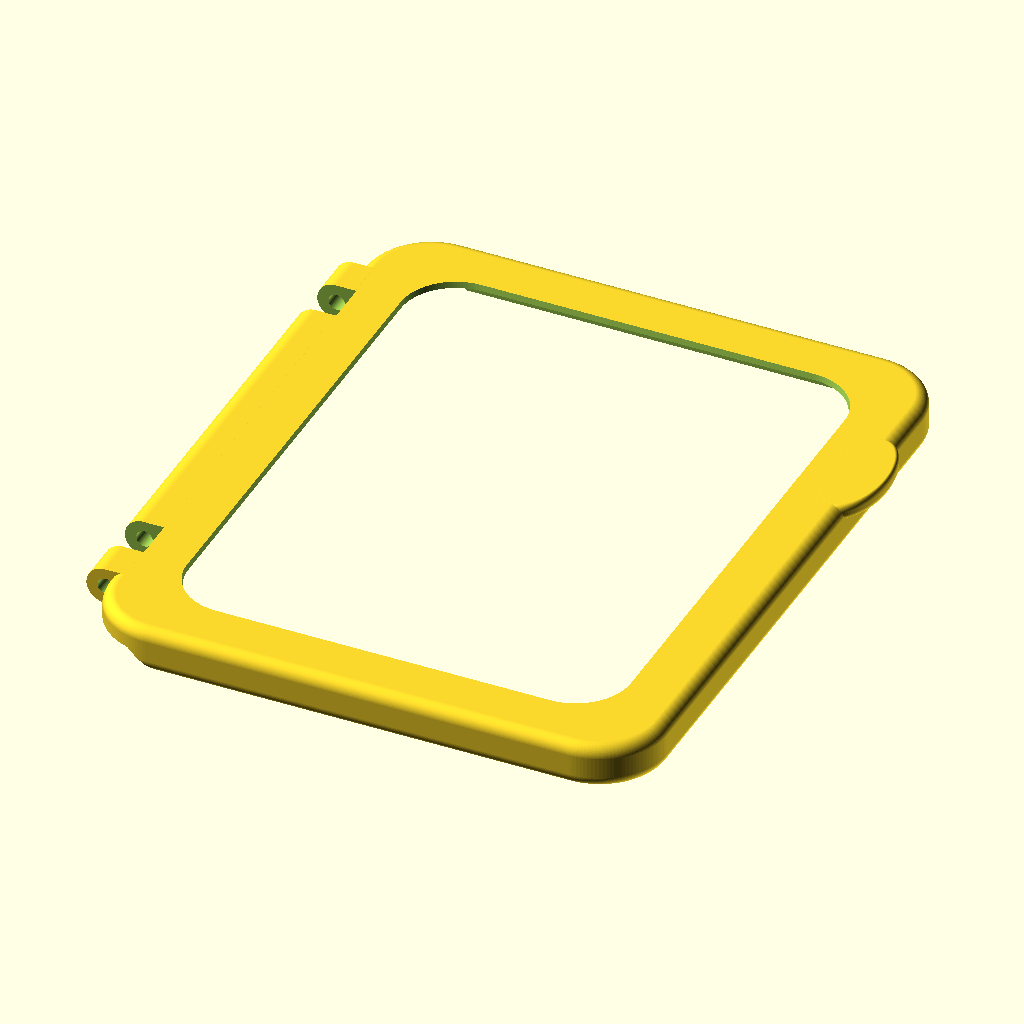
Cell 1: the model at its default parameters.
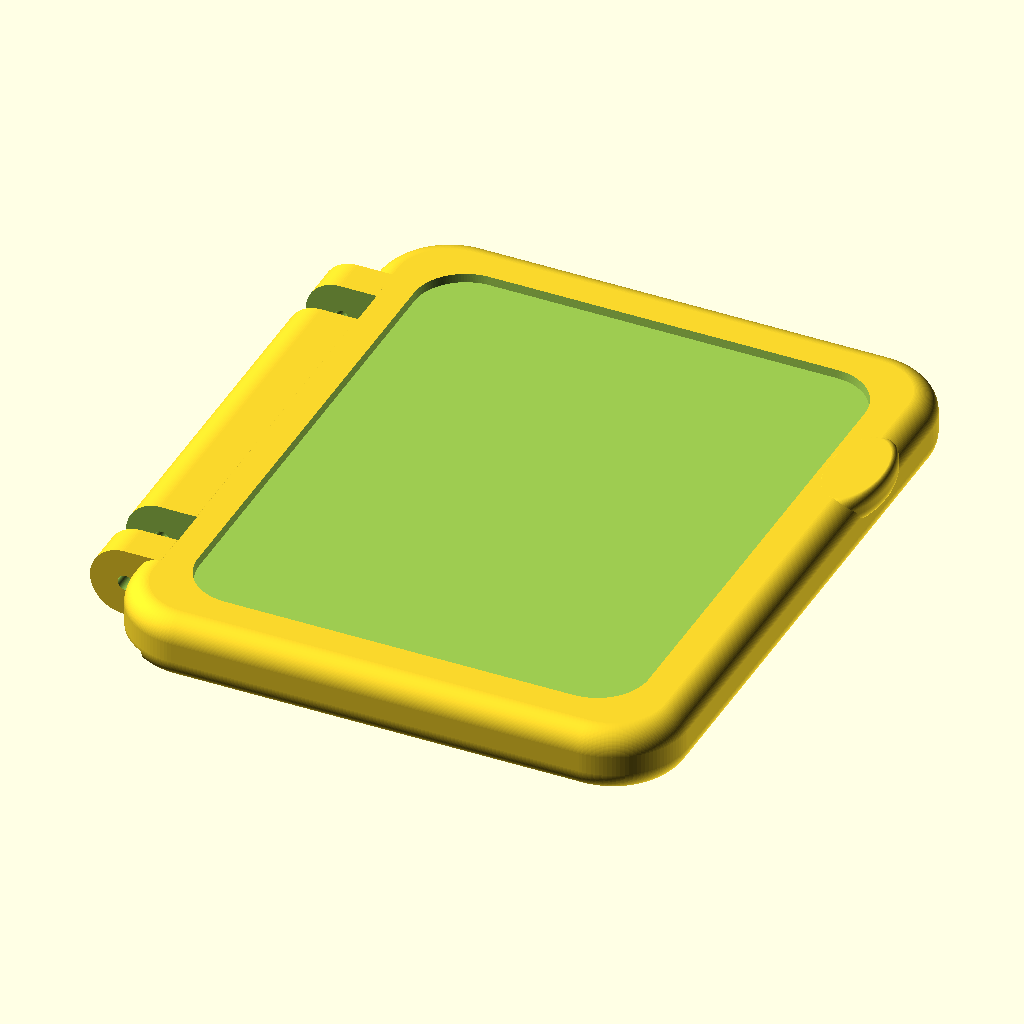
Cell 2 — layer set to 0.6, the other parameters unchanged.
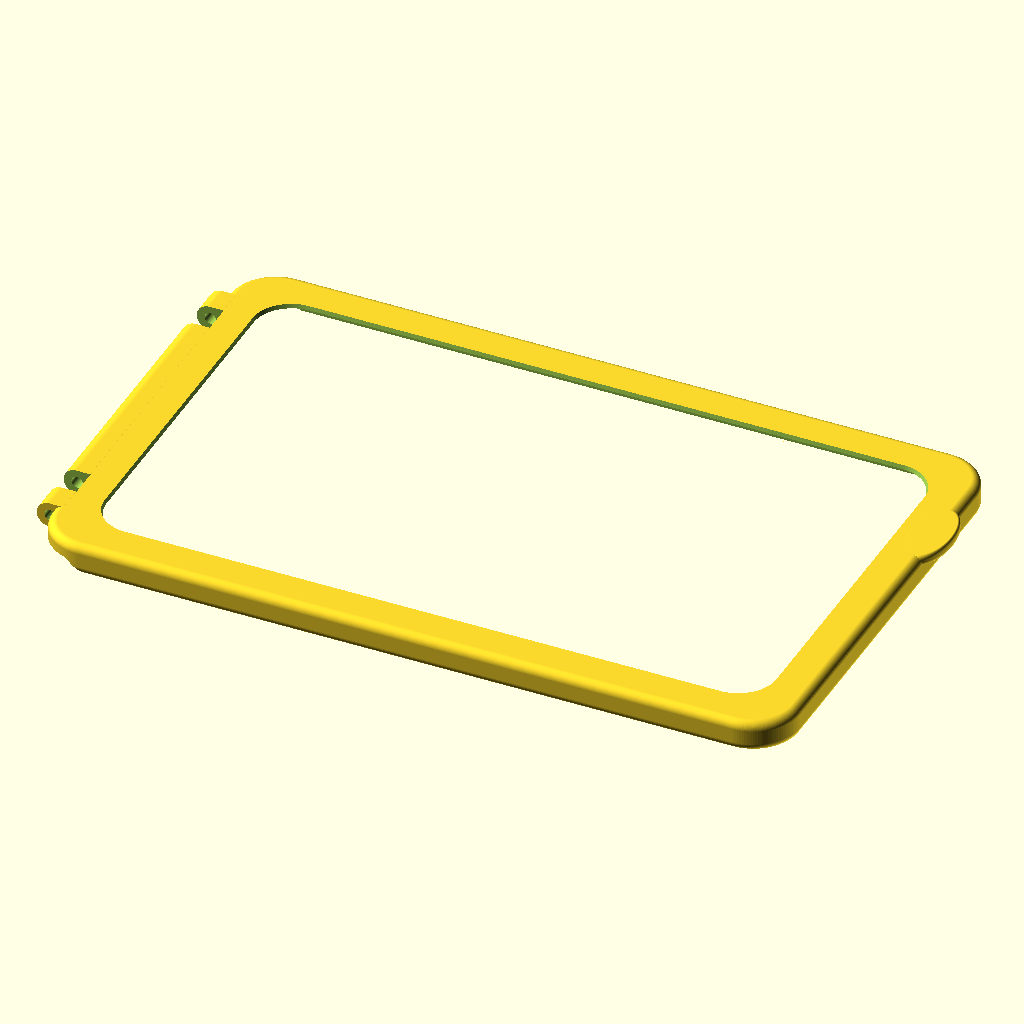
Cell 3 — x0 set to 152, the other parameters unchanged.
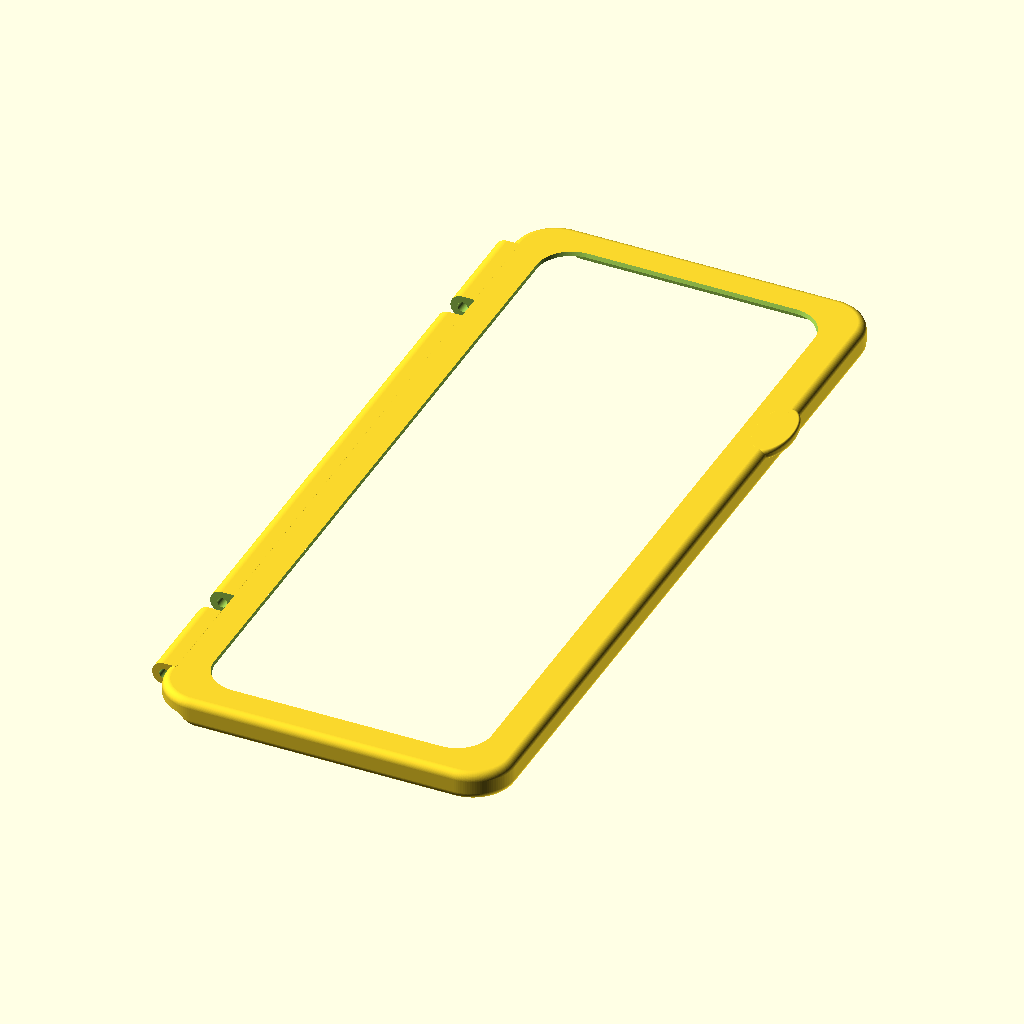
Cell 4 — y0 set to 188, the other parameters unchanged.
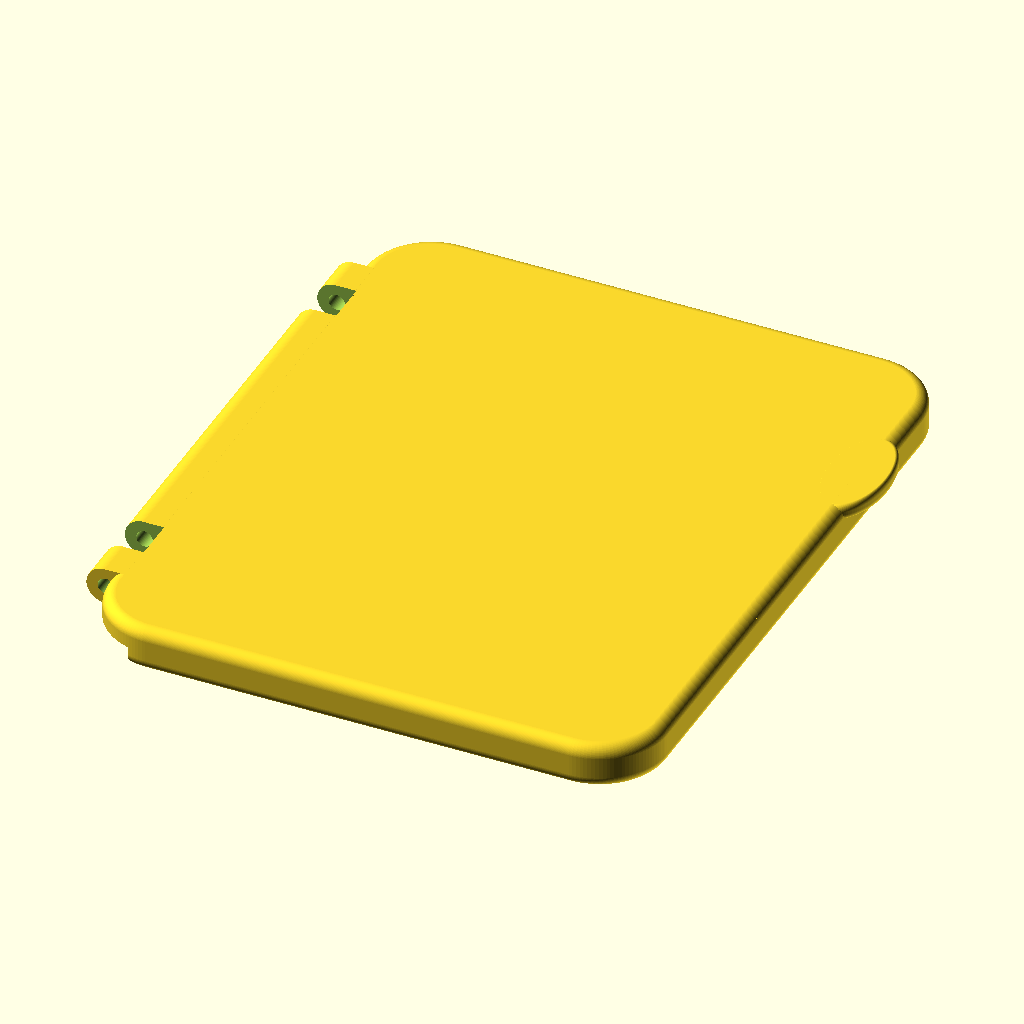
Cell 5 — z0 set to 16, the other parameters unchanged.
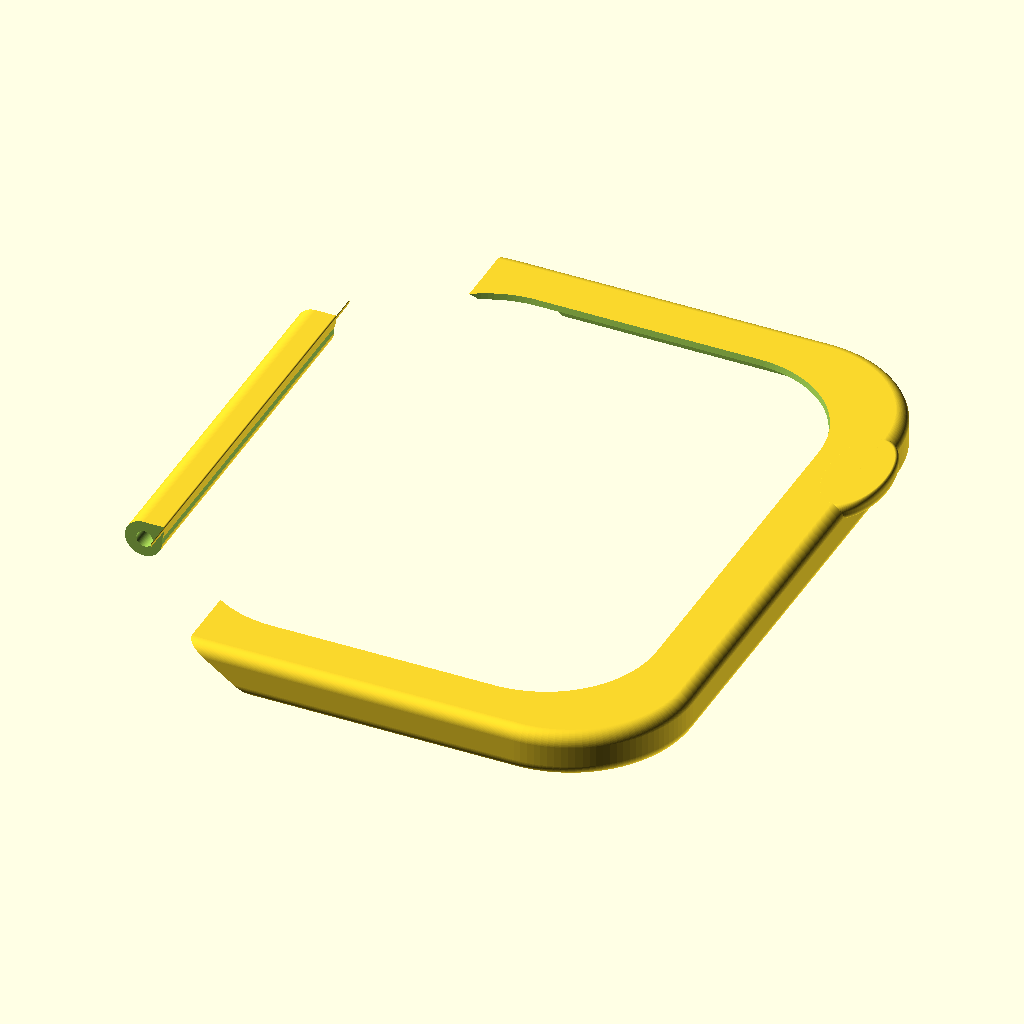
Cell 6: the same model with r0 = 16.
The same orthographic view direction (rotation 55°, 0°, 25°; colour scheme Cornfield) for every cell, with the view re-fitted per cell, so scale and position can differ between cells.
Source of the model, Wallet/wallet4.scad:
//====================================================================
// wallet.scad 
// 
// Dr Tom Flint, 24 July 2023
//
//====================================================================


use <../Parts/hexcut.scad>
use <../Parts/rounder.scad>
use <../Trace/fan9red.scad>
use <../Trace/fan9yellow.scad>
use <../Trace/fan9blue.scad>
use <../Trace/fan9black.scad>
use <../Fractals/Lsystem.scad>


layer = 0.3;          // thickness of 1 layer, not parametric
thick = 6*layer;      // how many layers

// inside dimensions of each pocket
x0=76;
y0=94;
z0=8;
r0=8;

zlid=3;

// panel
x1=x0-12;
y1=y0-12;
off1=6;     // offset for panel lip

// hinge
x2=thick;
y2=10;
z2=2*thick;
off2=0.32*y0;

F1=120;

echo(thick=thick);

//--------------------------------------------------------------------
module frame(tol=0.15){

  difference(){
    union(){
      // boss
      translate([0,0,0])
      linear_extrude(height=z0-tol)
      offset(r=r0,$fn=F1)
      square([x0-2*r0+thick,y0-2*r0+thick],center=true);      

      // latching bump
      translate([x0/2+thick/4,0,z0-zlid/2])
      rotate([90,0,0])
      rotate([0,0,180/8])
      cylinder(r=0.75*thick,h=0.7*y0,center=true,$fn=8);
      
      // tab for index finger
      translate([x0/2-20,y0/2,thick+thick/8-thick/2])
      scale([1,0.5,1])
      minkowski(){
        cylinder(r=8,h=thick/4,center=true,$fn=F1);
        sphere(r=thick/2,$fn=F1);
      }
      
    }
    
    // main pocket
    translate([0,0,thick/2])
    linear_extrude(height=z0)
    offset(r=r0,$fn=F1)
    square([x0-2*r0-thick/2,y0-2*r0-thick/2],center=true);

    // through hole
    intersection(){
      translate([0,0,-thick/2])
      linear_extrude(height=z0)
      offset(r=thick,$fn=F1)
      square([x0-20,y0-20],center=true);
     
      union(){
        translate([x0/4+1.8,-y0/2-8-1,-thick])
        hexcut1(R=8,x0=0,y0=0,h0=10,N0=8);    
        translate([-x0/4-1.8,-y0/2-1,-thick])
        hexcut1(R=8,x0=0,y0=0,h0=10,N0=8);    
      }
    }
  }

  // hinges
  difference(){
    hull(){
      translate([-x0/2-2*thick,off2,z0-thick/2])
      rotate([90,0,0])
      cylinder(r=1.5*thick+tol,h=6,center=true,$fn=F1);
      translate([-x0/2-2*thick,off2,1])
      cube([3*thick+2*tol,6,2],center=true);
    }
    
    translate([-x0/2-2*thick,off2,z0-thick/2])
    rotate([90,0,0])
    cylinder(r=1.2,h=8,center=true,$fn=F1);
  }
  difference(){
    hull(){
      translate([-x0/2-2*thick,-off2,z0-thick/2])
      rotate([90,0,0])
      cylinder(r=1.5*thick+tol,h=6,center=true,$fn=F1);
      translate([-x0/2-2*thick,-off2,1])
      cube([3*thick+2*tol,6,2],center=true);
    }
    
    translate([-x0/2-2*thick,-off2,z0-thick/2])
    rotate([90,0,0])
    cylinder(r=1.2,h=8,center=true,$fn=F1);
  }
}


//--------------------------------------------------------------------
module lid(tol=0.15){

  difference(){
    union(){
      // boss
      difference(){
        translate([0,0,z0-zlid])
        minkowski(){
          linear_extrude(height=zlid)
          offset(r=r0,$fn=F1)
          square([x0-2*r0+thick,y0-2*r0+thick],center=true);      
          sphere(r=thick,$fn=F1);
        }
        translate([-x0/2-2*thick,0,z0/2-1*thick])
        cube([2*r0,y0+20,z0],center=true);
        translate([-x0/2+3.5*thick,0,z0/2-5*thick])
        rotate([0,35,0])
        cube([2*r0,y0+40,2*r0],center=true);        
      }
      
      // thumb latch opposite one hinge
      translate([x0/2+thick/2,y0/4,z0-thick/8+thick/2])
      scale([0.5,1,1])
      minkowski(){
        cylinder(r=8,h=thick/4,center=true,$fn=F1);
        sphere(r=thick/2,$fn=F1);
      }
      
      // hinge barrel
      hull(){
        translate([-x0/2-2*thick-tol,0,z0-thick/2])
        rotate([90,0,0])
        cylinder(r=1.5*thick,h=y0-2*r0,center=true,$fn=F1);
        translate([-x0/2-0.5*thick,0,z0+thick-0.2])
        rotate([90,0,0])
        cylinder(r=0.2,h=y0-2*r0,center=true,$fn=F1);
      }
    } // end of union

    // cut for main frame boss
    translate([0,0,-2*thick])
    linear_extrude(height=z0+2*thick)
    offset(r=r0,$fn=F1)
    square([x0-2*r0+thick+2*tol,y0-2*r0+thick+2*tol],center=true);      
    
    // panel hole
    translate([0,0,z0/2+2*thick+2*tol])
    linear_extrude(height=thick+2*tol,scale=1.01)
    offset(r=r0,$fn=F1)
    square([x1-2*r0+tol,y1-2*r0+tol],center=true);
    
    // panel lip
    translate([0,0,z0/2+1.75*thick])
    linear_extrude(height=thick,scale=1.01)
    offset(r=r0,$fn=F1)
    square([x1-2*r0+tol+6,y1-2*r0+tol+6],center=true);
    
    // latching bump
    translate([x0/2+thick/4,0,z0-zlid/2])
    rotate([90,0,0])
    rotate([0,0,180/8])
    cylinder(r=0.75*thick+tol,h=0.7*y0+2*tol,center=true,$fn=8);

    // cuts for hinges
    translate([-x0/2-3*thick+tol,off2,z0-thick])
    cube([5*thick,6+2*tol,5*thick],center=true);
    translate([-x0/2-3*thick+tol,-off2,z0-thick])
    cube([5*thick,6+2*tol,5*thick],center=true);
    
    // cut for hinge pins
    translate([-x0/2-2*thick,off2+10,z0-thick/2])
    rotate([90,0,0])
    cylinder(r=1.2,h=24+10,center=true,$fn=F1);
    translate([-x0/2-2*thick,-off2-10,z0-thick/2])
    rotate([90,0,0])
    cylinder(r=1.2,h=24+10,center=true,$fn=F1);
    

  }

}

//--------------------------------------------------------------------
module bundle(){

    translate([0,0,5+thick/2])
    cube([69,86,10],center=true);
    
}

//--------------------------------------------------------------------
module cards(){

    translate([0,0,5+thick/2])
    cube([54,85,10],center=true);
    
}
//--------------------------------------------------------------------
module cash(){

    translate([0,0,5+thick/2])
    cube([67,80,10],center=true);
    
}


//--------------------------------------------------------------------
module spring(){

    translate([x0/2-9,0,thick/4])
    cube([x0/8,24,thick/2],center=true);

    
    translate([x0/4,0,0])
    scale([1,1,0.3])
    rotate([90,0,0])
    difference(){
      cylinder(r=6,h=24,center=true,$fn=F1);
      cylinder(r=6-thick/2,h=26,center=true,$fn=F1);
      translate([0,-10,0])
      cube([20,20,30],center=true);
    }
    
  
}

//--------------------------------------------------------------------
module panel(tol2=0.15){
  
  difference(){
    union(){
      // panel hole
      translate([0,0,z0/2+3.25*thick+tol])
      linear_extrude(height=thick,scale=1.01)
      offset(r=r0,$fn=F1)
      square([x1-2*r0-tol2,y1-2*r0-tol2],center=true);
      
      // panel lip
      translate([0,0,z0/2+3.25*thick])
      linear_extrude(height=thick/2,scale=1.01)
      offset(r=r0,$fn=F1)
      square([x1-2*r0+6-tol2,y1-2*r0+6-tol2],center=true);
    }
    // make it thinner
    translate([0,0,z0/2+4*thick])
    linear_extrude(height=thick,scale=1.02)
    offset(r=r0,$fn=F1)
    square([x1-2*r0-6,y1-2*r0-6],center=true);
    
  }
}

//--------------------------------------------------------------------
module panelYellow(tol2=0.15){

intersection(){
  translate([px,py,10])
  scale([pmag,pmag,4])
  rotate([0,0,90])
  fan9yellow();
  
  panel();
}
  
}

//--------------------------------------------------------------------
module panelBlue(tol2=0.15){

intersection(){
  translate([px,py,10])
  scale([pmag,pmag,4])
  rotate([0,0,90])
  fan9blue();
  
  panel();
}
  
}

//--------------------------------------------------------------------
module panelRed(tol2=0.15){

intersection(){
  translate([px,py,10])
  scale([pmag,pmag,4])
  rotate([0,0,90])
  fan9red();
  
  panel();
}
  
}

//--------------------------------------------------------------------
module panelBlack(tol2=0.15){

intersection(){
  translate([px,py,10])
  scale([pmag,pmag,4])
  rotate([0,0,90])
  fan9black();
  
  panel();
}
  
}

//====================================================================

tol=0.15;
angle=25;

pmag=153;
py=-2;
px=3;

//panelYellow();
//panelRed();
//panelBlue();
//panelBlack();

if(0){
//  difference(){
  intersection(){
    union(){
      frame();
    translate([-x0/2-2*thick,0,z0-thick/2])
      rotate([0,-angle,0])
    translate([x0/2+2*thick,0,-z0+thick/2])
      lid();
      //~ //translate([0,0,-0.1])
      //panel();
      
      //spring();
      //~bundle();
      //~ cards();
      //~ cash();
    }
    translate([0,y0+off2,0])
    cube([2*x0,2*y0+6,8*z0],center=true);
  }
}

//frame();
lid();
//panel();
//bundle();
//cards();
//cash();


//====================================================================
Parameter table extracted from the source (name, type, default, range or options):
layer: number, default 0.3
x0: number, default 76
y0: number, default 94
z0: number, default 8
r0: number, default 8
zlid: number, default 3
off1: number, default 6
y2: number, default 10
F1: number, default 120
